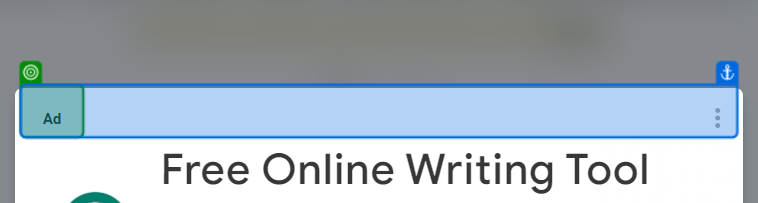
Workflow: SHA1_OpenAndGenerateHash

Step 1: check the element 'heading' in window 'SHA1 online' (msedge.exe)

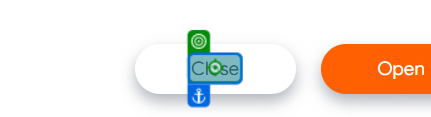
Step 2: click on the element in window 'SHA1 online' (msedge.exe)

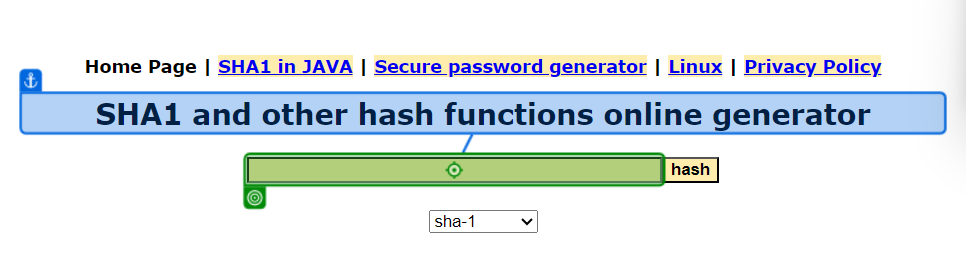
Step 3: type [in_StringForHashing] into the text box in window 'SHA1 online' (msedge.exe)

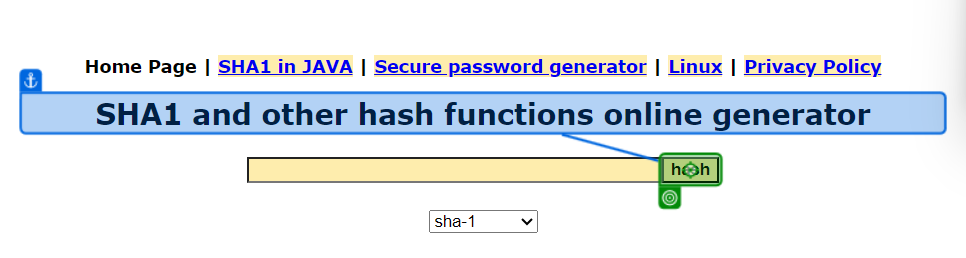
Step 4: click on the text box in window 'SHA1 online' (msedge.exe)

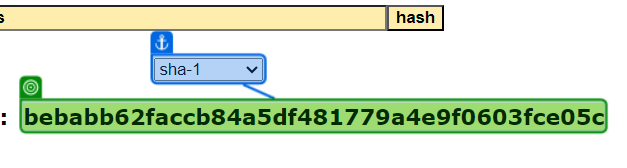
Step 5: get-text from the element in window 'SHA1 online' (msedge.exe)
